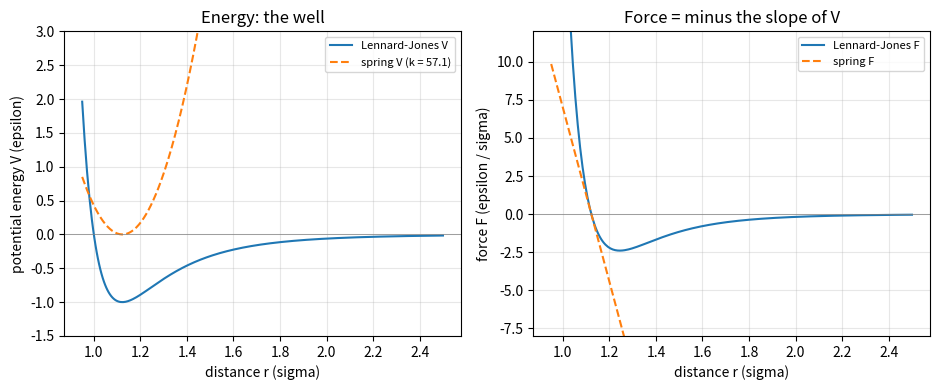
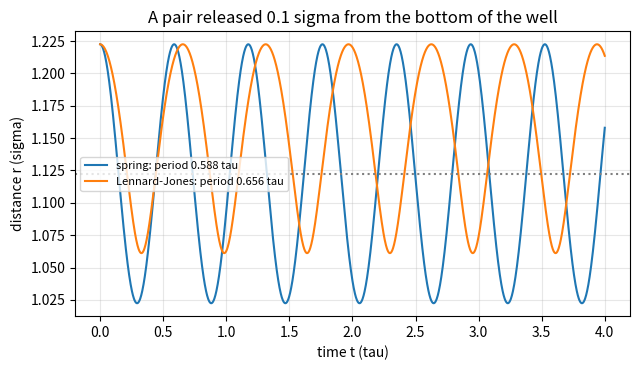

Write Python code to recreate these figures, in order.
"""Session 1 (Level 1): atoms as balls on springs, a Lennard-Jones pair, and motion that follows forces.

Run:  python start.py 1
"""
# %% [markdown]
# # Session 1: balls, springs and the idea that motion follows forces
# **A. Real-world problem.** A protein is a long chain of atoms. Nobody can watch the atoms
# directly, so scientists *simulate* them on a computer: they write down the force on every
# atom and let Newton's law move the atoms a tiny step at a time. Today we do this for the
# smallest possible system, two atoms, using two force laws: a **spring** (a chemical bond)
# and the **Lennard-Jones** law (two atoms that attract when apart and repel when squeezed).
#
# **Important honesty note.** Everything in this repo is a *toy model* in made-up "reduced"
# units. It teaches how molecular dynamics works; it is not a real protein and not a tool for
# any medical or drug decision. General education only.
#
# **Reduced units.** We measure length in sigma, energy in epsilon and mass in m (the atom
# mass), so all three equal 1. Time then comes out in tau = sigma * sqrt(m / epsilon).

# %%
import pathlib

import numpy as np

OUT = (pathlib.Path(__file__).resolve().parent if "__file__" in globals() else pathlib.Path(".")) / "out"
R_MIN = 2 ** (1 / 6)                 # separation where the Lennard-Jones force is zero (sigma)
K_MATCH = 36 * 2 ** (2 / 3)          # spring constant that matches the LJ well at its bottom


# %% [markdown]
# ## Step 1: a spring and a Lennard-Jones pair
# Both are described by a potential energy V(r), where r is the distance between the two atoms.
# The force is minus the slope of V:  F(r) = -dV/dr.  Positive F pushes the atoms apart,
# negative F pulls them together.
#
#     spring:   V = (1/2) k (r - r0)^2          F = -k (r - r0)
#     LJ:       V = 4 [ (1/r)^12 - (1/r)^6 ]    F = 24 [ 2 (1/r)^12 - (1/r)^6 ] / r

# %%
def spring_potential(r, k=K_MATCH, r0=R_MIN):
    return 0.5 * k * (np.asarray(r, dtype=float) - r0) ** 2


def spring_force(r, k=K_MATCH, r0=R_MIN):
    return -k * (np.asarray(r, dtype=float) - r0)


def lj_potential(r):
    s6 = (1.0 / np.asarray(r, dtype=float)) ** 6
    return 4.0 * (s6 * s6 - s6)


def lj_force(r):
    r = np.asarray(r, dtype=float)
    s6 = (1.0 / r) ** 6
    return 24.0 * (2.0 * s6 * s6 - s6) / r


# %% [markdown]
# ## Step 2: let the force move the atoms
# Newton: acceleration = force / mass. For two equal atoms the *distance* r behaves like one
# ball of "reduced mass" mu = m/2 pushed by F(r). We step time forward in small steps dt:
#
#     v_new = v + (F / mu) * dt        r_new = r + v_new * dt

# %%
def simulate_pair(force, r_start, steps=2000, dt=0.002, mu=0.5):
    """Distance r(t) of a two-atom pair released at rest. Returns (times, r, v)."""
    t = np.arange(steps + 1) * dt
    r = np.empty(steps + 1)
    v = np.empty(steps + 1)
    r[0], v[0] = r_start, 0.0
    for i in range(steps):
        v[i + 1] = v[i] + force(r[i]) / mu * dt
        r[i + 1] = r[i] + v[i + 1] * dt
    return t, r, v


def measured_period(t, r):
    """Average time between successive maxima of r(t) (simple peak finder)."""
    peaks = [i for i in range(1, len(r) - 1) if r[i] > r[i - 1] and r[i] >= r[i + 1]]
    if len(peaks) < 2:
        return float("nan")
    return float((t[peaks[-1]] - t[peaks[0]]) / (len(peaks) - 1))


def spring_period(k, mu=0.5):
    """Exact period of a spring: 2 pi sqrt(mu / k)."""
    return 2 * np.pi * np.sqrt(mu / k)


# %% [markdown]
# ## Step 3: look at it
# The plots show the two energy curves, the two force curves and the motion. The spring and
# the LJ well agree near the bottom (that is how K_MATCH was chosen) but they disagree far
# away: a spring keeps pulling harder, LJ lets go.

# %%
if __name__ == "__main__":
    import matplotlib.pyplot as plt

    OUT.mkdir(exist_ok=True)
    r = np.linspace(0.95, 2.5, 300)
    fig, axs = plt.subplots(1, 2, figsize=(9.5, 4))
    axs[0].plot(r, lj_potential(r), label="Lennard-Jones V")
    axs[0].plot(r, spring_potential(r), "--", label="spring V (k = %.1f)" % K_MATCH)
    axs[0].axhline(0, color="gray", lw=0.5)
    axs[0].set_ylim(-1.5, 3)
    axs[0].set_xlabel("distance r (sigma)")
    axs[0].set_ylabel("potential energy V (epsilon)")
    axs[0].set_title("Energy: the well")
    axs[1].plot(r, lj_force(r), label="Lennard-Jones F")
    axs[1].plot(r, spring_force(r), "--", label="spring F")
    axs[1].axhline(0, color="gray", lw=0.5)
    axs[1].set_ylim(-8, 12)
    axs[1].set_xlabel("distance r (sigma)")
    axs[1].set_ylabel("force F (epsilon / sigma)")
    axs[1].set_title("Force = minus the slope of V")
    for a in axs:
        a.grid(alpha=0.3)
        a.legend(fontsize=8)
    fig.tight_layout()
    fig.savefig(OUT / "potentials.png", dpi=120)

    fig2, ax2 = plt.subplots(figsize=(6.5, 3.8))
    for name, f in (("spring", spring_force), ("Lennard-Jones", lj_force)):
        t, rr, _ = simulate_pair(f, R_MIN + 0.1)
        ax2.plot(t, rr, label="%s: period %.3f tau" % (name, measured_period(t, rr)))
    ax2.axhline(R_MIN, color="gray", ls=":")
    ax2.set_xlabel("time t (tau)")
    ax2.set_ylabel("distance r (sigma)")
    ax2.set_title("A pair released 0.1 sigma from the bottom of the well")
    ax2.grid(alpha=0.3)
    ax2.legend(fontsize=8)
    fig2.tight_layout()
    fig2.savefig(OUT / "pair_motion.png", dpi=120)
    print("LJ minimum at r = %.4f sigma, depth %.3f epsilon" % (R_MIN, lj_potential(R_MIN)))
    print("LJ at r=1.5: V = %.4f, F = %.4f" % (lj_potential(1.5), lj_force(1.5)))
    print("spring constant matching the LJ well: %.2f" % K_MATCH)
    print("exact spring period %.4f tau" % spring_period(K_MATCH))
    t, rr, _ = simulate_pair(spring_force, R_MIN + 0.1)
    print("simulated spring period %.4f tau" % measured_period(t, rr))
    t, rr, _ = simulate_pair(lj_force, R_MIN + 0.1)
    print("simulated LJ period %.4f tau" % measured_period(t, rr))
    t, rr, _ = simulate_pair(lj_force, R_MIN + 0.5, steps=4000)
    print("LJ large swing (0.5 sigma) period %.4f tau" % measured_period(t, rr))

# %% [markdown]
# ## Where this stops
# Two atoms cannot fold. Session 2 makes the stepping rule accurate (velocity Verlet) and adds
# a whole chain; Session 3 adds heat (a thermostat) and watches a chain collapse.
